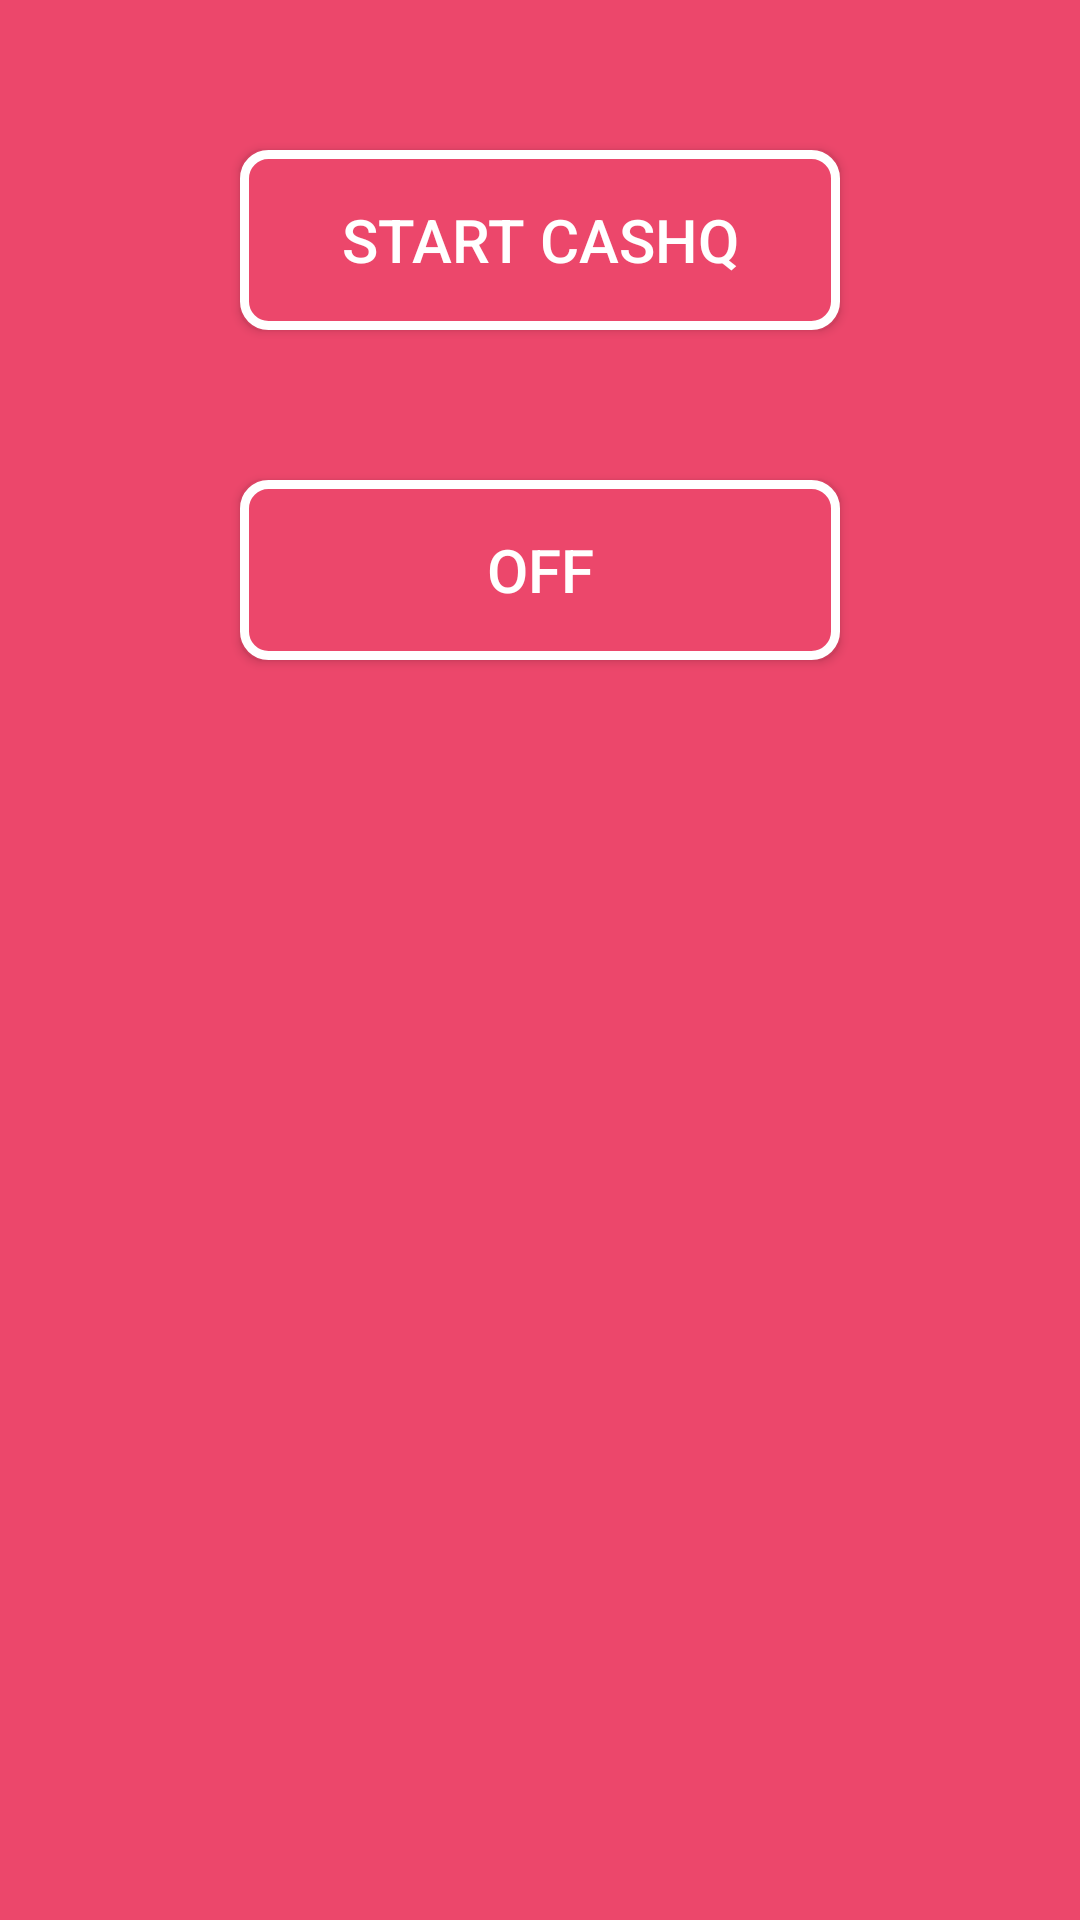

This screen was rendered from an Android layout file. Write that file and the resources it references.
<!-- AndroidManifest.xml: application theme AppTheme -->
<!-- res/layout/activity_setting.xml -->
<?xml version="1.0" encoding="utf-8"?>
<RelativeLayout xmlns:android="http://schemas.android.com/apk/res/android"
    android:layout_width="match_parent"
    android:layout_height="match_parent"
    android:background="@color/main">

    <Button
        android:id="@+id/btn_on"
        android:layout_width="200dp"
        android:layout_height="wrap_content"
        android:layout_marginTop="50dp"
        android:text="Start CashQ"
        android:background="@drawable/btn_round"
        android:textColor="@color/white"
        android:textSize="20sp"
        android:layout_centerHorizontal="true"/>

    <Button
        android:id="@+id/btn_off"
        android:layout_width="200dp"
        android:layout_height="wrap_content"
        android:layout_marginTop="50dp"
        android:text="Off"
        android:background="@drawable/btn_round"
        android:textColor="@color/white"
        android:textSize="20sp"
        android:layout_centerHorizontal="true"
        android:layout_below="@id/btn_on"/>
</RelativeLayout>
<!-- resources referenced by this layout -->
<resources>
  <color name="main">#EC476B</color>
  <color name="white">#FFF</color>
  <!-- drawable btn_round (drawable) -->
  <?xml version="1.0" encoding="utf-8"?>
  <shape xmlns:android="http://schemas.android.com/apk/res/android" android:shape="rectangle" >
      <corners
          android:radius="8dp"
          />
      <solid
          android:color="@color/main"
          />
      <padding
          android:left="0dp"
          android:top="0dp"
          android:right="0dp"
          android:bottom="0dp"
          />
      <size
          android:width="270dp"
          android:height="60dp"
          />
      <stroke
          android:width="3dp"
          android:color="@color/white"
          />
  </shape>
  <style name="AppTheme" parent="Theme.AppCompat.Light.DarkActionBar">
          <item name="colorPrimary">@color/main</item>
          <item name="colorPrimaryDark">@color/main</item>
          <item name="colorAccent">@color/main</item>
      </style>
</resources>
